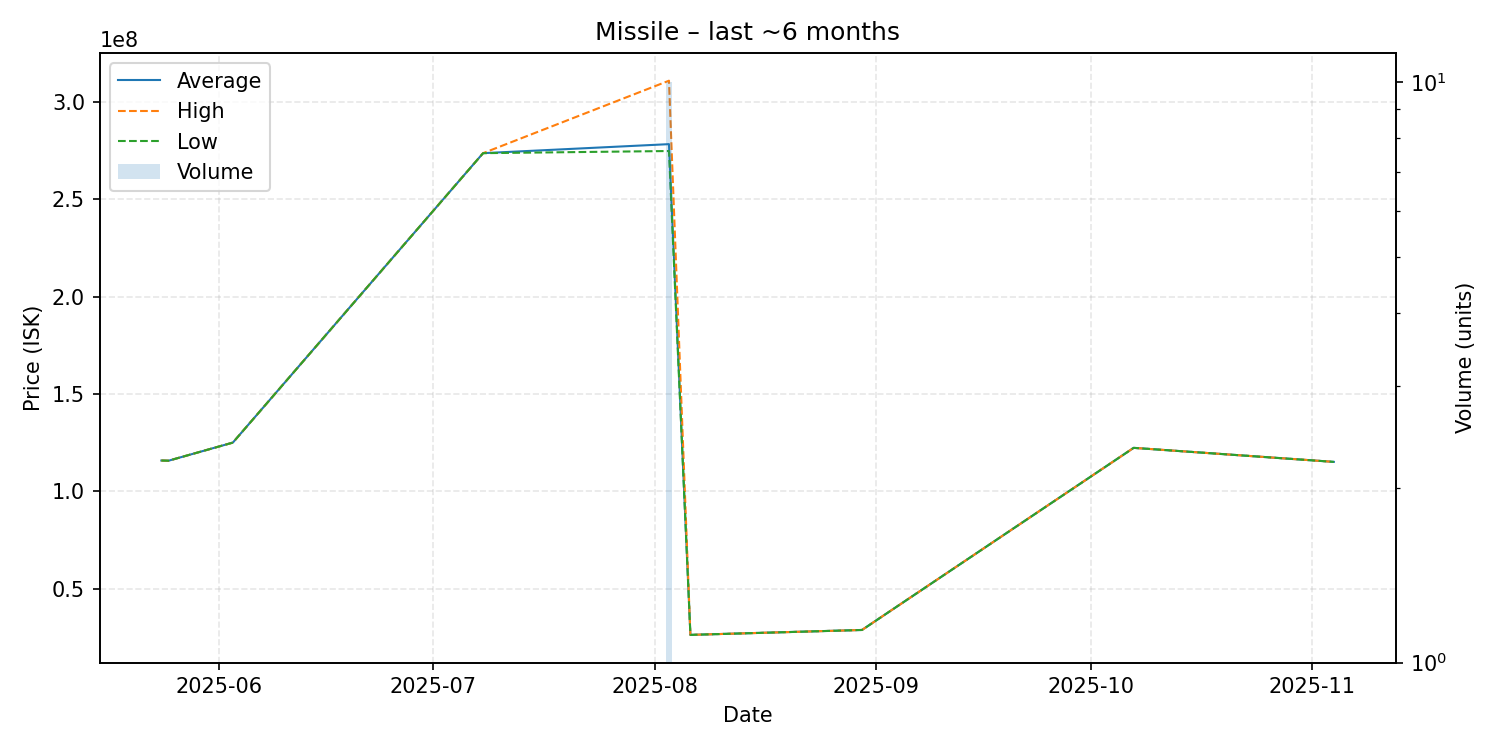

The data file committed next to this chart (first rows):
date, average, highest, lowest, order_count, volume
2025-05-24, 115800000, 115800000, 115800000, 1, 1
2025-05-25, 115700000, 115700000, 115700000, 1, 1
2025-06-03, 125000000, 125000000, 125000000, 1, 1
2025-07-08, 273600000, 273600000, 273600000, 1, 1
2025-08-03, 278230000, 310800000, 274700000, 8, 10
2025-08-06, 26280000, 26280000, 26280000, 1, 1
2025-08-30, 28800000, 28800000, 28800000, 1, 1
2025-10-07, 122300000, 122300000, 122300000, 1, 1
2025-11-04, 115100000, 115100000, 115100000, 1, 1
